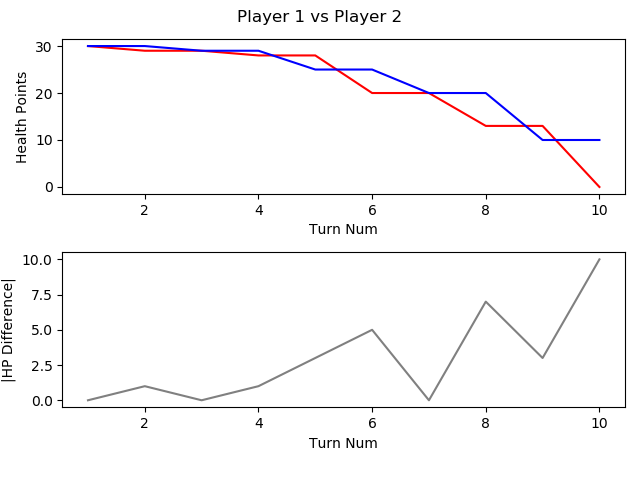

Values plotted in this chart, from the file beside it:
, TURN_NO, P1_HEALTH, P2_HEALTH, CURRENT_PLAYER, AMOUNTHEALEDTHISTURN, NUMATTACKSTHISTURN, NUMCARDSDRAWNTHISTURN, NUMCARDSPLAYEDTHISTURN, NUMCARDSTODRAW, NUMELEMENTALSPLAYEDLASTTURN, NUMELEMENTALSPLAYEDTHISTURN, NUMFRIENDLYMINIONSTHATATTACKEDTHISTURN, NUMFRIENDLYMINIONSTHATDIEDTHISTURN, NUMMINIONSPLAYEDTHISTURN, NUMMINIONSPLAYERKILLEDTHISTURN, NUMOPTIONSPLAYEDTHISTURN, NUMSECRETSPLAYEDTHISGAME, NUMSPELLSPLAYEDTHISGAME, NUMTIMESHEROPOWERUSEDTHISGAME, REMAININGMANA, TOTALMANASPENTTHISGAME, USEDMANATHISTURN
1, 1, 30, 30, P1 FitzVonGerald, 0, 0, 1, 1, 0, 0, 0, 0, 0, 1, 0, 2, 0, 0, 0, 0, 1, 1
2, 2, 29, 30, P2 RehHausZuckFuchs, 0, 0, 1, 1, 0, 0, 0, 0, 0, 0, 0, 2, 0, 1, 0, 0, 1, 1
3, 3, 29, 29, P1 FitzVonGerald, 0, 0, 1, 0, 0, 0, 0, 1, 0, 0, 0, 1, 0, 0, 0, 2, 1, 0
4, 4, 28, 29, P2 RehHausZuckFuchs, 0, 0, 1, 3, 0, 0, 0, 0, 0, 2, 0, 5, 0, 2, 0, 0, 4, 2
5, 5, 28, 25, P1 FitzVonGerald, 0, 0, 1, 1, 0, 0, 0, 1, 0, 0, 0, 3, 0, 0, 0, 0, 4, 3
6, 6, 20, 25, P2 RehHausZuckFuchs, 0, 0, 1, 1, 0, 0, 0, 4, 0, 1, 0, 6, 0, 2, 0, 2, 5, 1
7, 7, 20, 20, P1 FitzVonGerald, 0, 0, 1, 1, 0, 0, 0, 1, 0, 1, 0, 3, 0, 0, 0, 0, 8, 4
8, 8, 13, 20, P2 RehHausZuckFuchs, 0, 0, 1, 1, 0, 0, 0, 4, 0, 1, 0, 5, 0, 2, 0, 0, 9, 4
9, 9, 13, 10, P1 FitzVonGerald, 0, 0, 1, 2, 0, 0, 0, 3, 0, 2, 0, 6, 0, 0, 0, 1, 12, 4
10, 10, 0, 10, P2 RehHausZuckFuchs, 0, 0, 1, 1, 0, 0, 0, 2, 0, 0, 0, 4, 0, 2, 0, 0, 14, 5
